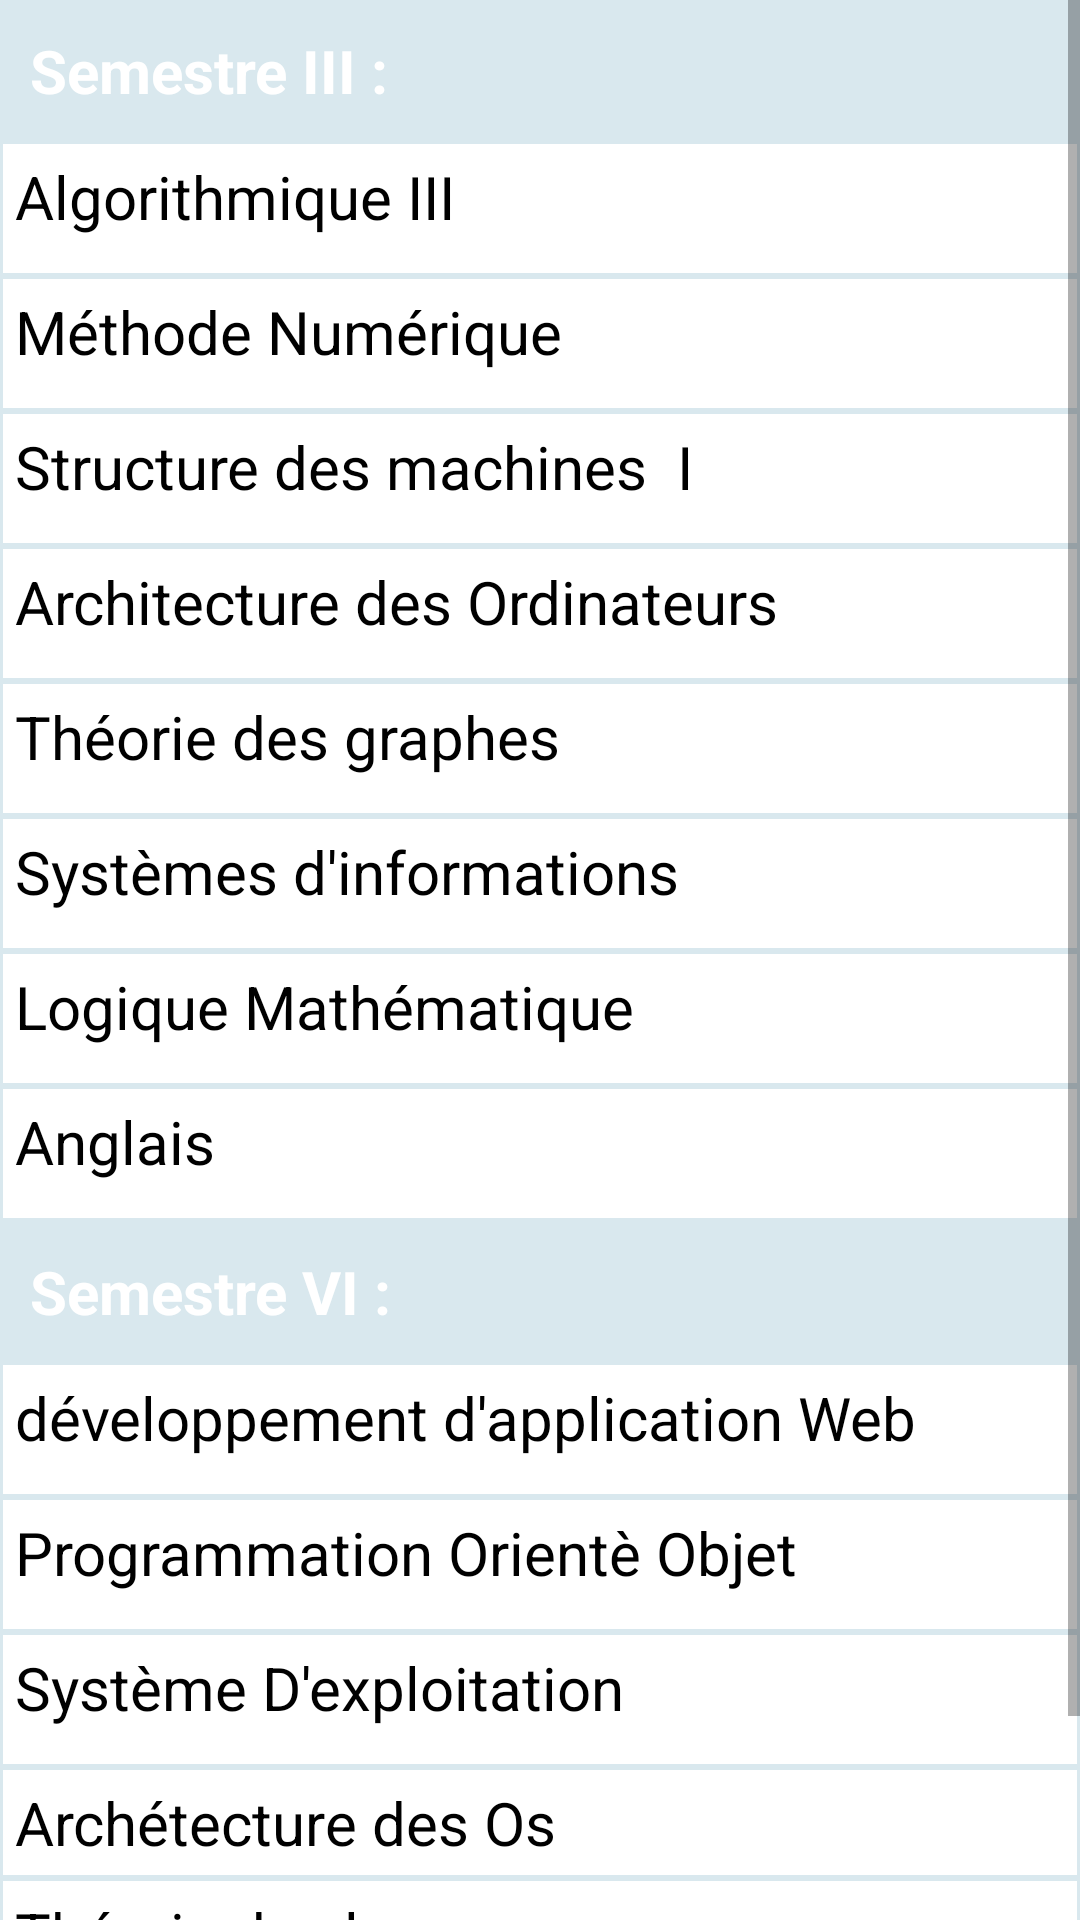

Write the Android layout XML for this screen, with the resource values it uses.
<!-- AndroidManifest.xml: application theme Theme.UniversityIbnKhaldoun -->
<!-- res/layout/activity_licence_2eme.xml -->
<?xml version="1.0" encoding="utf-8"?>
<ScrollView xmlns:android="http://schemas.android.com/apk/res/android"
    xmlns:app="http://schemas.android.com/apk/res-auto"
    xmlns:tools="http://schemas.android.com/tools"
    android:layout_width="match_parent"
    android:layout_height="match_parent"
    android:background="#d9e8ee"
    tools:context=".Licence_1ere">

    <LinearLayout
        android:id="@+id/foodItemActvity_linearLayout_fragments"
        android:layout_width="match_parent"
        android:layout_height="match_parent"
        android:orientation="vertical" >


        <TextView
            android:id="@+id/textView7"
            android:layout_width="wrap_content"
            android:layout_height="wrap_content"
            android:layout_margin="10dp"
            android:text="Semestre III :"
            android:textColor="@color/white"
            android:textSize="20dp"
            android:textStyle="bold" />

        <TextView
            android:id="@+id/Algorithmique3"
            android:background="@drawable/border"
            style="@style/MatiereStyle"
            android:text="Algorithmique III" />

        <TextView
            android:id="@+id/Meth"
            android:background="@drawable/border"
            style="@style/MatiereStyle"
            android:text="Méthode Numérique" />

        <TextView
            android:id="@+id/Structure1"
            android:background="@drawable/border"
            style="@style/MatiereStyle"
            android:text="Structure des machines  I" />

        <TextView
            android:id="@+id/Archi"
            android:background="@drawable/border"
            style="@style/MatiereStyle"
            android:text="Architecture des Ordinateurs" />

        <TextView
            android:id="@+id/Theori"
            android:background="@drawable/border"
            style="@style/MatiereStyle"
            android:text="Théorie des graphes " />

        <TextView
            android:id="@+id/SI"
            android:background="@drawable/border"
            style="@style/MatiereStyle"
            android:text="Systèmes d'informations" />

        <TextView
            android:id="@+id/Logique"
            android:background="@drawable/border"
            style="@style/MatiereStyle"
            android:text="Logique Mathématique" />
        <TextView
            android:id="@+id/eng"
            android:background="@drawable/border"
            style="@style/MatiereStyle"
            android:text="Anglais" />

        <TextView
            android:id="@+id/textView6"
            android:layout_width="wrap_content"
            android:layout_height="wrap_content"
            android:layout_margin="10dp"
            android:text="Semestre VI :"
            android:textColor="@color/white"
            android:textSize="20dp"
            android:textStyle="bold" />

        <TextView
            android:id="@+id/dev"
            android:background="@drawable/border"
            style="@style/MatiereStyle"
            android:text="développement d'application Web" />

        <TextView
            android:id="@+id/Poo"
            android:background="@drawable/border"
            style="@style/MatiereStyle"
            android:text="Programmation Orientè Objet" />

        <TextView
            android:id="@+id/sys"
            android:background="@drawable/border"
            style="@style/MatiereStyle"
            android:text="Système D'exploitation" />

        <TextView
            android:id="@+id/archi_os"
            style="@style/MatiereStyle"
            android:layout_height="wrap_content"
            android:background="@drawable/border"
            android:text="Archétecture des Os " />

        <TextView
            android:id="@+id/thl"
            android:background="@drawable/border"
            style="@style/MatiereStyle"
            android:text="Théorie des langages" />

        <TextView
            android:id="@+id/RC"
            android:background="@drawable/border"
            style="@style/MatiereStyle"
            android:text="Réseaux de communicationé" />



    </LinearLayout>

</ScrollView>
<!-- resources referenced by this layout -->
<resources>
  <color name="white">#FFFFFFFF</color>
  <!-- drawable border (drawable) -->
  <?xml version="1.0" encoding="utf-8"?>
  <shape xmlns:android="http://schemas.android.com/apk/res/android">
  
  
          <solid
              android:color="@color/white" />
  
          <stroke android:width="1dp"
                  android:color="#d9e8ee"/>
  
  
      </shape>
  <style name="MatiereStyle">
          <item name="android:layout_height">45dp</item>
          <item name="android:layout_width">match_parent</item>
          <item name="android:textColor">@color/black</item>
          <item name="android:textSize">20dp</item>
          <item name="android:padding">5dp</item>
      </style>
  <style name="Theme.UniversityIbnKhaldoun" parent="Theme.AppCompat.Light.DarkActionBar">
          <item name="colorPrimary">@color/AcueilColor</item>
          <item name="colorPrimaryDark">@color/black</item>
      </style>
  <color name="black">#FF000000</color>
  <color name="AcueilColor">#4B8378</color>
</resources>
